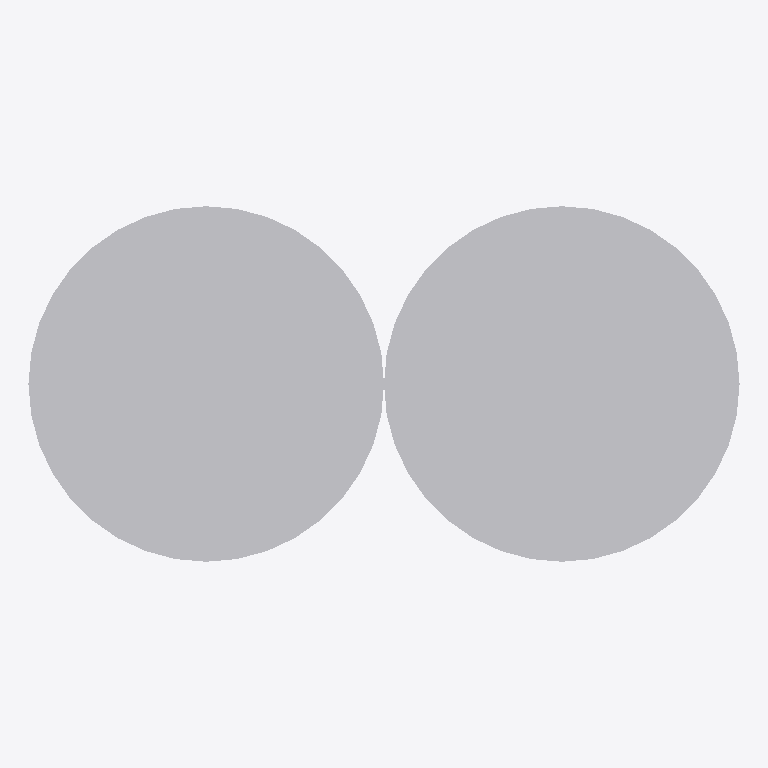
Plan cut of the same IFC building model at storey 'Port De Barcelona' (level 0.00 m, cut at 1.40 m), seen from above with north up, elements coloured by IFC class: 1 other element (light grey). No cut surface shows.
Extent 0.5 m × 0.2 m × 1.3 m (x, y, z). Storeys (1): Port De Barcelona at 0.00 m. Elements (1): 1 IfcFurnishingElement.

HEADER;
FILE_DESCRIPTION(('ViewDefinition [CoordinationView_V2.0]'),'2;1');
FILE_NAME('','',(''),(''),'','','');
FILE_SCHEMA(('IFC2X3'));
ENDSEC;
DATA;
#105=IFCPROJECT('34UKVHeH5CHvrwyycS_2aZ',$,'Port De Barcelona',$,$,'Port De Barcelona','Port De Barcelona',(#97),#92);
#130=IFCSITE('34UKVHeH5CHvrwyycS_2aX',$,'Default',$,$,#127,$,$,.ELEMENT.,(42,21,31,181945),(-71,-3,-24,-263305),0.0,$,$);
#115=IFCBUILDING('34UKVHeH5CHvrwyycS_2aY',$,'Port De Barcelona',$,$,#32,$,'Port De Barcelona',.ELEMENT.,$,$,$);
#124=IFCBUILDINGSTOREY('34UKVHeH5CHvrwyybZ1_NS',$,'Port De Barcelona',$,'Level:8mm Head',#122,$,'Port De Barcelona',.ELEMENT.,0.0);
#210=IFCFURNISHINGELEMENT('3Fb4cx5rDBnRqg1RCvV98z',$,'APBCN-URB-MOB-Papelera_SemiCilindrica_Adosada:Tipo1:1068678',$,'APBCN-URB-MOB-Papelera_SemiCilindrica_Adosada:Tipo1',#208,#203,'1068678');
ENDSEC;
